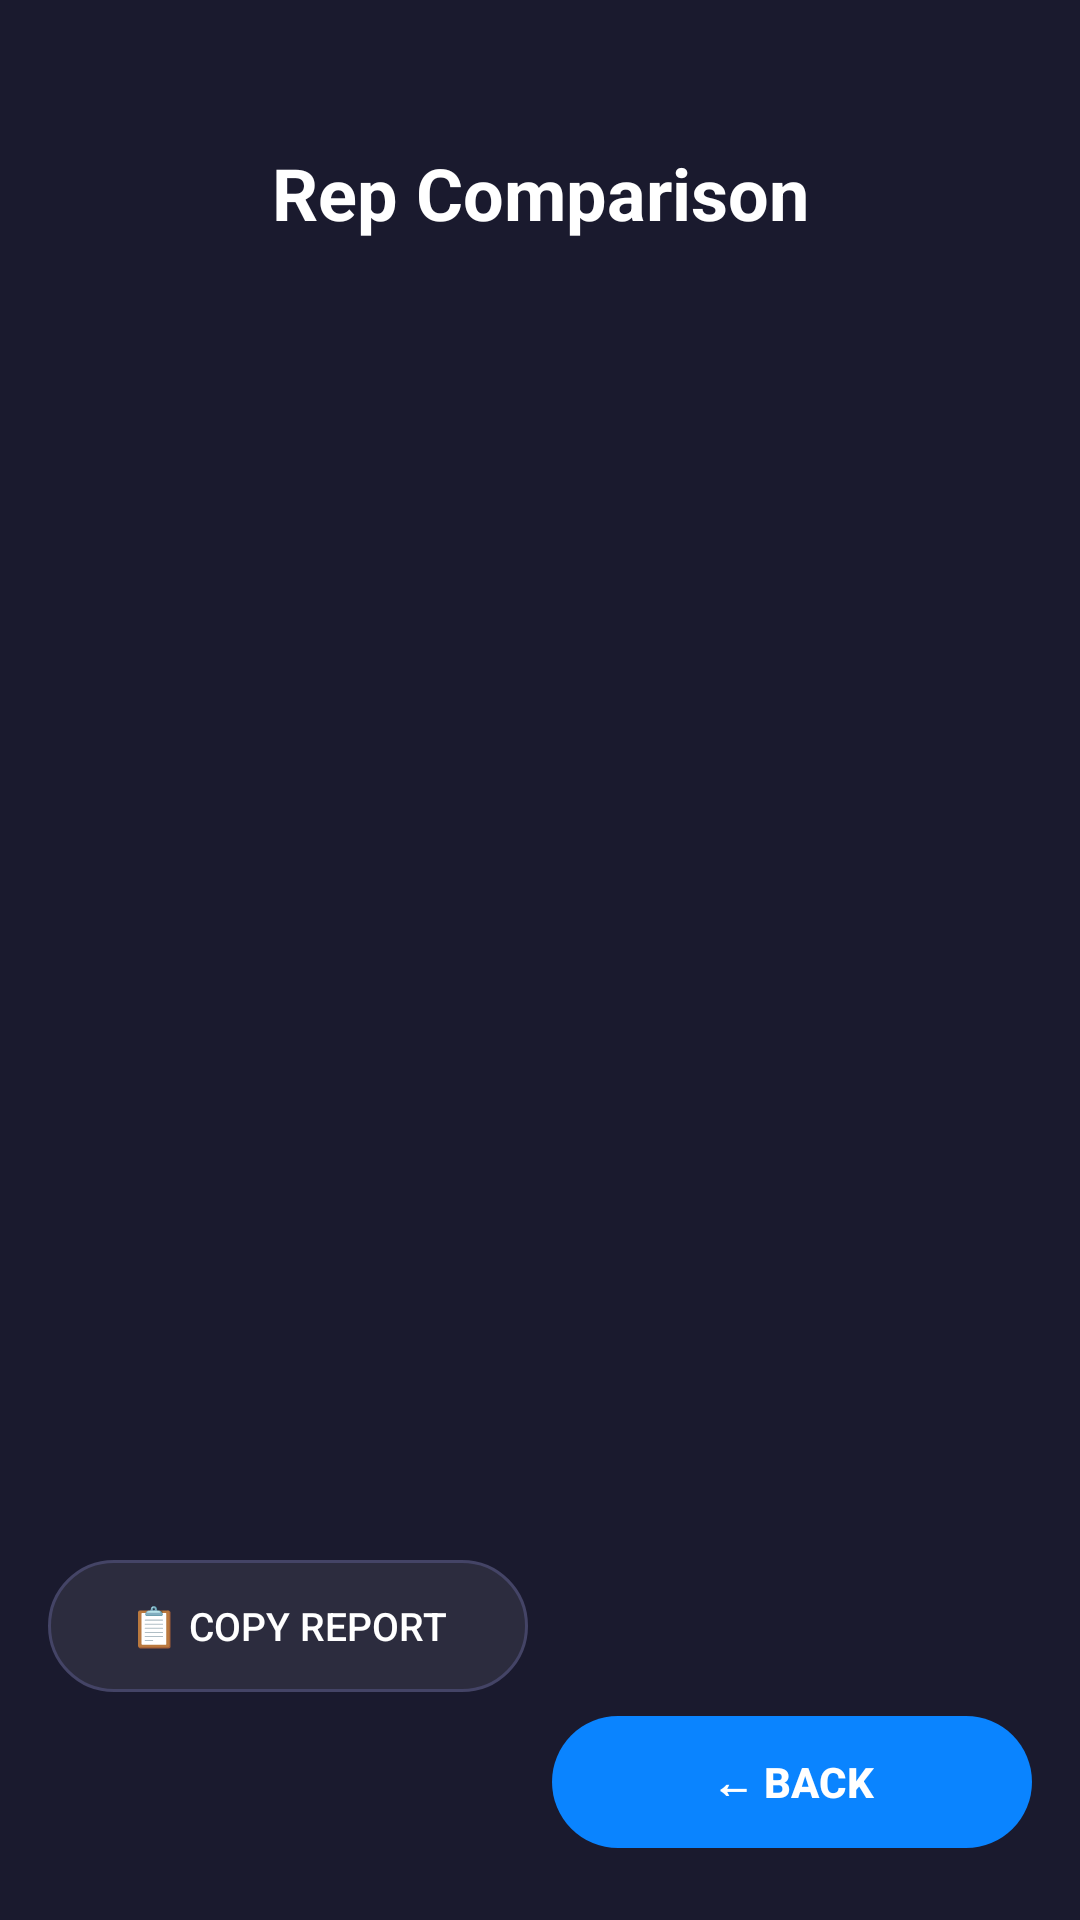

This screen was rendered from an Android layout file. Write that file and the resources it references.
<!-- AndroidManifest.xml: activity theme Theme.TinyMLRecorder -->
<!-- res/layout/activity_rep_comparison.xml -->
<?xml version="1.0" encoding="utf-8"?>
<androidx.constraintlayout.widget.ConstraintLayout
    xmlns:android="http://schemas.android.com/apk/res/android"
    xmlns:app="http://schemas.android.com/apk/res-auto"
    android:layout_width="match_parent"
    android:layout_height="match_parent"
    android:background="#1A1A2E">

    <TextView
        android:id="@+id/comparisonTitleText"
        android:layout_width="wrap_content"
        android:layout_height="wrap_content"
        android:text="Rep Comparison"
        android:textSize="24sp"
        android:textStyle="bold"
        android:textColor="#FFFFFF"
        app:layout_constraintTop_toTopOf="parent"
        app:layout_constraintStart_toStartOf="parent"
        app:layout_constraintEnd_toEndOf="parent"
        android:layout_marginTop="48dp" />

    <TextView
        android:id="@+id/comparisonSummaryText"
        android:layout_width="0dp"
        android:layout_height="wrap_content"
        android:text=""
        android:textSize="13sp"
        android:gravity="center"
        android:textStyle="bold"
        android:layout_marginStart="16dp"
        android:layout_marginEnd="16dp"
        android:layout_marginTop="10dp"
        app:layout_constraintTop_toBottomOf="@id/comparisonTitleText"
        app:layout_constraintStart_toStartOf="parent"
        app:layout_constraintEnd_toEndOf="parent" />

    <ScrollView
        android:id="@+id/comparisonScrollView"
        android:layout_width="0dp"
        android:layout_height="0dp"
        android:layout_marginStart="16dp"
        android:layout_marginEnd="16dp"
        android:layout_marginTop="10dp"
        android:layout_marginBottom="8dp"
        app:layout_constraintTop_toBottomOf="@id/comparisonSummaryText"
        app:layout_constraintBottom_toTopOf="@id/comparisonCopyButton"
        app:layout_constraintStart_toStartOf="parent"
        app:layout_constraintEnd_toEndOf="parent">

        <LinearLayout
            android:id="@+id/comparisonContainer"
            android:layout_width="match_parent"
            android:layout_height="wrap_content"
            android:orientation="vertical"
            android:padding="4dp" />

    </ScrollView>

    <Button
        android:id="@+id/comparisonCopyButton"
        android:layout_width="0dp"
        android:layout_height="44dp"
        android:text="📋 Copy Report"
        android:textColor="#FFFFFF"
        android:textSize="13sp"
        android:background="@drawable/button_dark"
        android:stateListAnimator="@null"
        android:layout_marginStart="16dp"
        android:layout_marginEnd="4dp"
        app:layout_constraintBottom_toTopOf="@id/comparisonBackButton"
        app:layout_constraintStart_toStartOf="parent"
        app:layout_constraintEnd_toStartOf="@id/comparisonBackButton"
        android:layout_marginBottom="8dp" />

    <Button
        android:id="@+id/comparisonBackButton"
        android:layout_width="0dp"
        android:layout_height="44dp"
        android:text="← Back"
        android:textColor="#FFFFFF"
        android:textSize="14sp"
        android:textStyle="bold"
        android:background="@drawable/button_blue"
        android:stateListAnimator="@null"
        android:layout_marginStart="4dp"
        android:layout_marginEnd="16dp"
        app:layout_constraintBottom_toBottomOf="parent"
        app:layout_constraintStart_toEndOf="@id/comparisonCopyButton"
        app:layout_constraintEnd_toEndOf="parent"
        android:layout_marginBottom="24dp" />

</androidx.constraintlayout.widget.ConstraintLayout>
<!-- resources referenced by this layout -->
<resources>
  <!-- drawable button_blue (drawable) -->
  <?xml version="1.0" encoding="utf-8"?>
  <shape xmlns:android="http://schemas.android.com/apk/res/android"
      android:shape="rectangle">
      <solid android:color="#0A84FF" />
      <corners android:radius="24dp" />
  </shape>
  <!-- drawable button_dark (drawable) -->
  <?xml version="1.0" encoding="utf-8"?>
  <shape xmlns:android="http://schemas.android.com/apk/res/android"
      android:shape="rectangle">
      <solid android:color="#2C2C3E" />
      <corners android:radius="22dp" />
      <stroke
          android:width="1dp"
          android:color="#444466" />
  </shape>
  <style name="Theme.TinyMLRecorder" parent="Theme.AppCompat.Light.DarkActionBar">
  
          <item name="colorPrimary">#6200EE</item>
          <item name="colorPrimaryVariant">#3700B3</item>
          <item name="colorOnPrimary">#FFFFFF</item>
  
          <item name="colorSecondary">#03DAC5</item>
          <item name="colorSecondaryVariant">#018786</item>
          <item name="colorOnSecondary">#000000</item>
  
      </style>
</resources>
